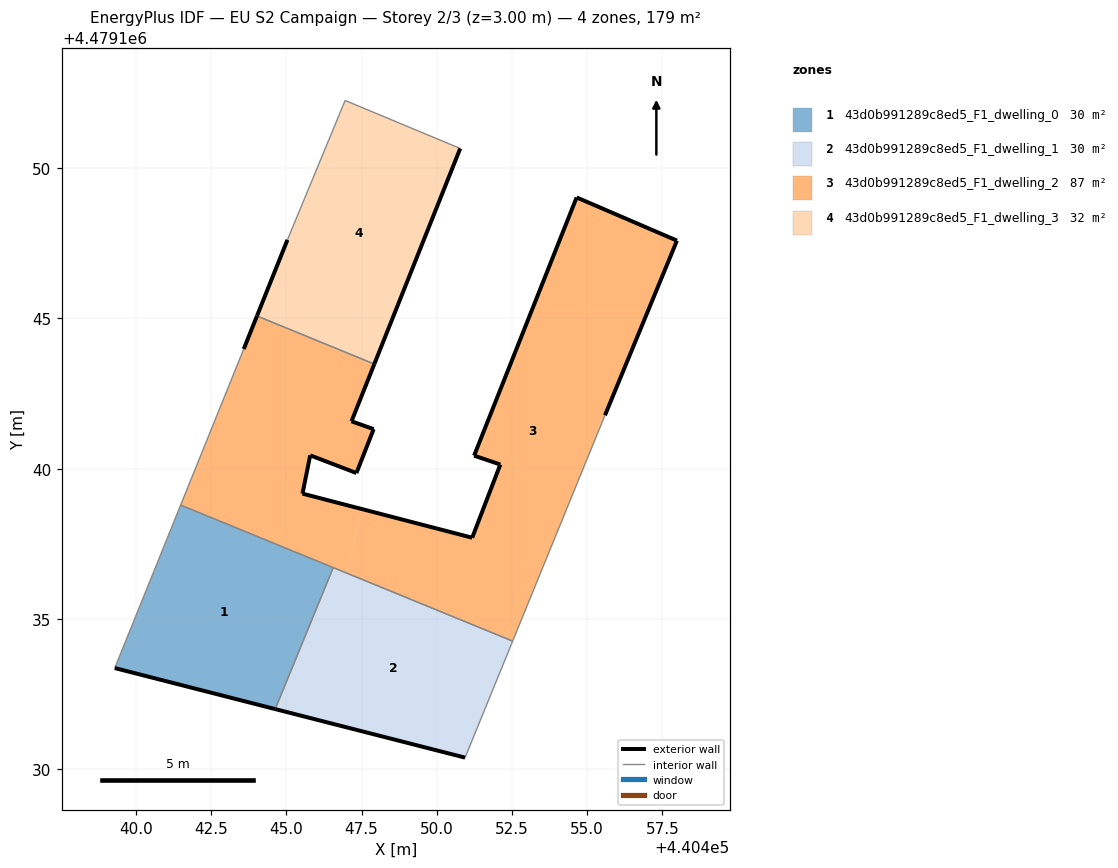
=== STOREY PLAN SPEC (per zone: floor XY polygon, exterior-wall plan segments, windows/doors) ===
zone 1: 43d0b991289c8ed5_F1_dwelling_0  (29.9 m²)
  floor: (440444.63, 4479132.00) (440446.56, 4479136.71) (440441.48, 4479138.79) (440439.29, 4479133.37)
  exterior wall: (440444.63, 4479132.00) – (440439.29, 4479133.37)  [5.5 m]
  interior walls: 3
zone 2: 43d0b991289c8ed5_F1_dwelling_1  (29.9 m²)
  floor: (440450.94, 4479130.39) (440452.52, 4479134.26) (440446.56, 4479136.71) (440444.63, 4479132.00)
  exterior wall: (440450.94, 4479130.39) – (440444.63, 4479132.00)  [6.5 m]
  interior walls: 3
zone 3: 43d0b991289c8ed5_F1_dwelling_2  (87.2 m²)
  floor: (440447.04, 4479136.51) (440447.47, 4479138.67) (440445.53, 4479139.17) (440445.79, 4479140.44) (440447.33, 4479139.86) (440447.90, 4479141.32) (440447.16, 4479141.58) (440447.92, 4479143.48) (440444.02, 4479145.08) (440443.58, 4479143.98) (440441.48, 4479138.79)
  floor: (440452.52, 4479134.26) (440455.59, 4479141.78) (440457.99, 4479147.58) (440454.65, 4479149.02) (440451.24, 4479140.43) (440452.11, 4479140.14) (440451.18, 4479137.70) (440447.47, 4479138.67) (440447.04, 4479136.51)
  exterior wall: (440447.33, 4479139.86) – (440445.79, 4479140.44)  [1.6 m]
  exterior wall: (440445.79, 4479140.44) – (440445.53, 4479139.17)  [1.3 m]
  exterior wall: (440445.53, 4479139.17) – (440451.18, 4479137.70)  [5.8 m]
  exterior wall: (440451.18, 4479137.70) – (440452.11, 4479140.14)  [2.6 m]
  exterior wall: (440452.11, 4479140.14) – (440451.24, 4479140.43)  [0.9 m]
  exterior wall: (440451.24, 4479140.43) – (440454.65, 4479149.02)  [9.2 m]
  exterior wall: (440454.65, 4479149.02) – (440457.99, 4479147.58)  [3.6 m]
  exterior wall: (440457.99, 4479147.58) – (440455.59, 4479141.78)  [6.3 m]
  exterior wall: (440443.58, 4479143.98) – (440444.02, 4479145.08)  [1.2 m]
  exterior wall: (440447.92, 4479143.48) – (440447.16, 4479141.58)  [2.0 m]
  exterior wall: (440447.16, 4479141.58) – (440447.90, 4479141.32)  [0.8 m]
  exterior wall: (440447.90, 4479141.32) – (440447.33, 4479139.86)  [1.6 m]
  interior walls: 5
zone 4: 43d0b991289c8ed5_F1_dwelling_3  (32.4 m²)
  floor: (440447.92, 4479143.48) (440450.78, 4479150.65) (440446.95, 4479152.25) (440445.03, 4479147.61) (440444.02, 4479145.08)
  exterior wall: (440444.02, 4479145.08) – (440445.03, 4479147.61)  [2.7 m]
  exterior wall: (440450.78, 4479150.65) – (440447.92, 4479143.48)  [7.7 m]
  interior walls: 3

=== DERIVED (storey summary) ===
Building: EU S2 Campaign
Storey: 2 of 3  (floor level z = 3.00 m)
Storey gross floor area: 179.4 m²
Zones on this storey: 4
  - 43d0b991289c8ed5_F1_dwelling_0: floor 29.9 m²; exterior wall 5.5 m (16.5 m²); WWR 0.0%
  - 43d0b991289c8ed5_F1_dwelling_1: floor 29.9 m²; exterior wall 6.5 m (19.6 m²); WWR 0.0%
  - 43d0b991289c8ed5_F1_dwelling_2: floor 87.2 m²; exterior wall 37.0 m (111.1 m²); WWR 0.0%
  - 43d0b991289c8ed5_F1_dwelling_3: floor 32.4 m²; exterior wall 10.4 m (31.3 m²); WWR 0.0%
Zone adjacency (shared interzone walls):
  - 43d0b991289c8ed5_F1_dwelling_0 ↔ 43d0b991289c8ed5_F1_dwelling_1
  - 43d0b991289c8ed5_F1_dwelling_0 ↔ 43d0b991289c8ed5_F1_dwelling_2
  - 43d0b991289c8ed5_F1_dwelling_1 ↔ 43d0b991289c8ed5_F1_dwelling_2
  - 43d0b991289c8ed5_F1_dwelling_2 ↔ 43d0b991289c8ed5_F1_dwelling_3